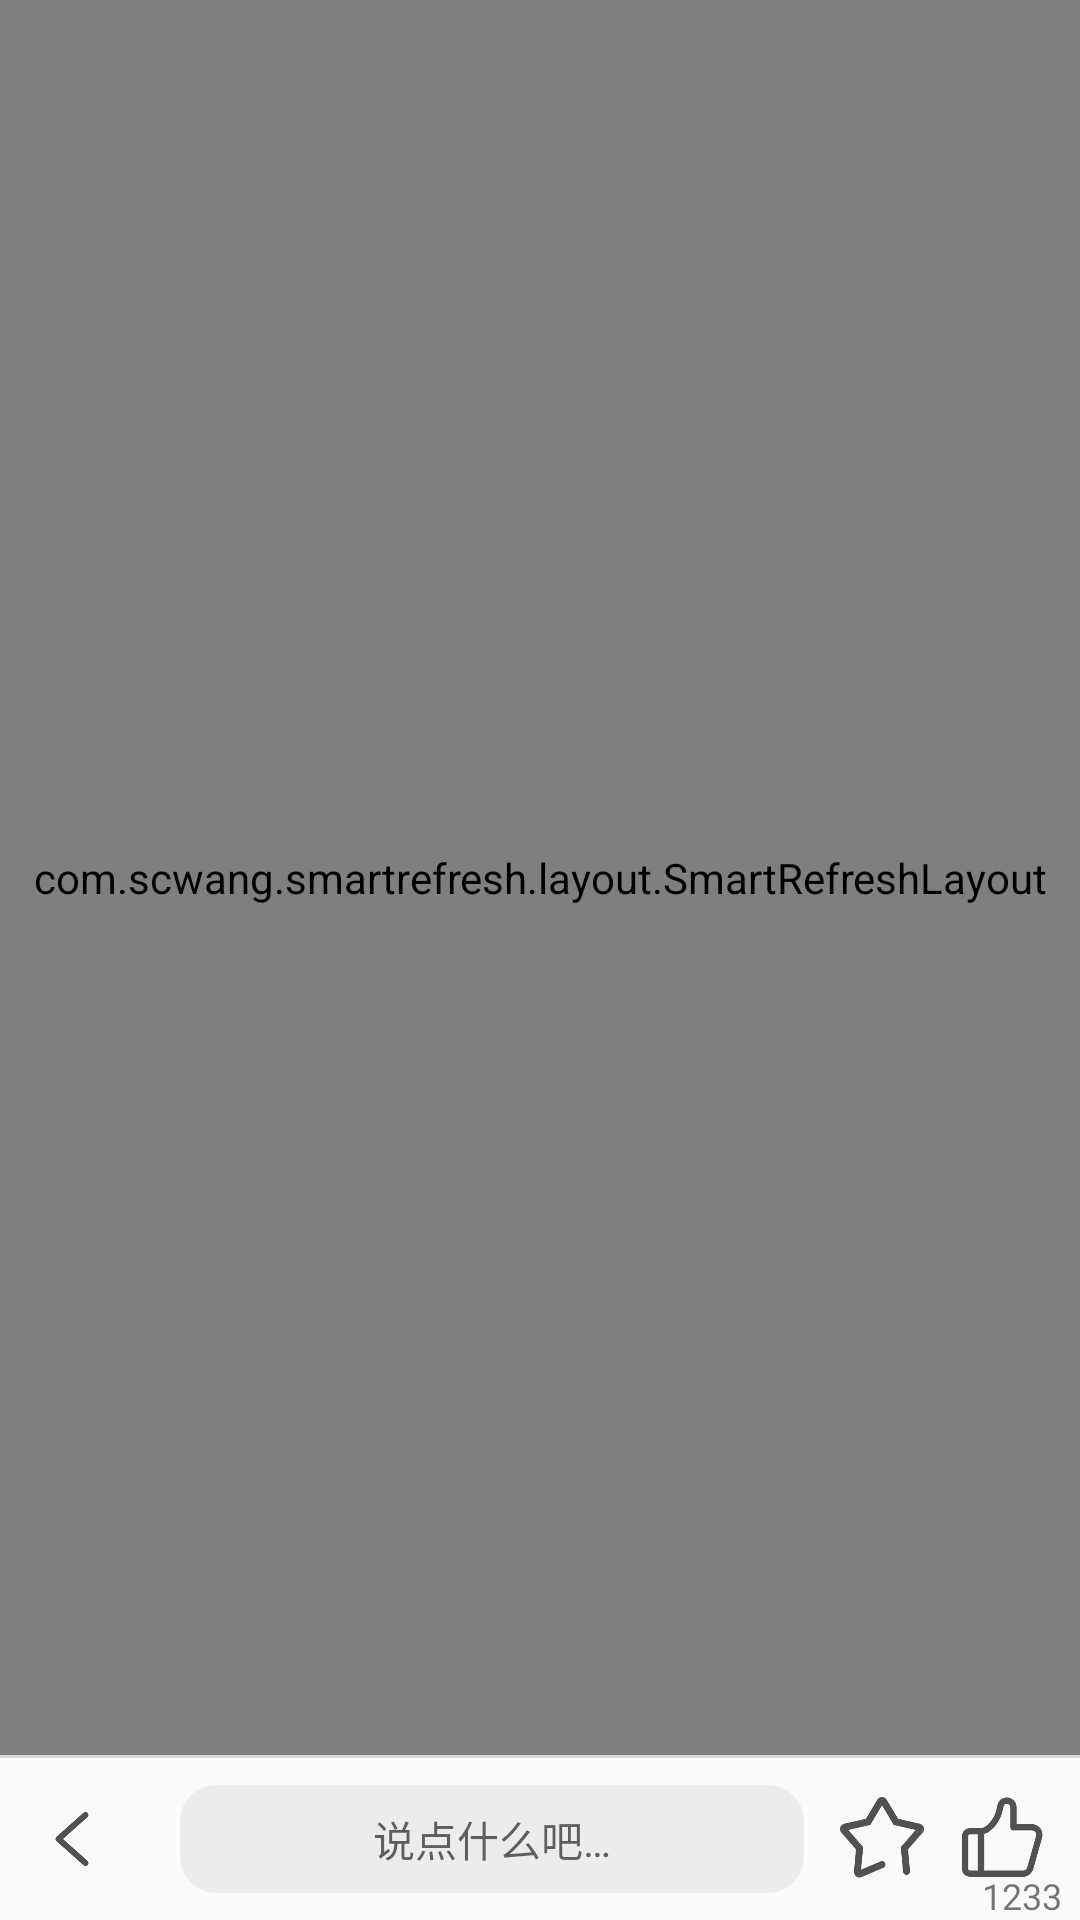

The Android layout XML behind this screen, and the referenced resources:
<!-- AndroidManifest.xml: application theme AppTheme -->
<!-- res/layout/layout_news_details.xml -->
<?xml version="1.0" encoding="utf-8"?>

<LinearLayout xmlns:android="http://schemas.android.com/apk/res/android"
    xmlns:app="http://schemas.android.com/apk/res-auto"
    xmlns:tools="http://schemas.android.com/tools"
    android:layout_width="match_parent"
    android:layout_height="match_parent"
    android:orientation="vertical"
    tools:context=".Activity.NewsDetailsActivity">
    <com.scwang.smartrefresh.layout.SmartRefreshLayout
    android:id="@+id/comment_srl"
    android:layout_width="match_parent"
    android:layout_height="wrap_content"
        android:layout_weight="1">

        <androidx.recyclerview.widget.RecyclerView
            android:id="@+id/details_recycler"
            android:nestedScrollingEnabled="false"
            android:layout_width="match_parent"
            android:layout_height="wrap_content"/>


    </com.scwang.smartrefresh.layout.SmartRefreshLayout>
    <View

        android:layout_width="match_parent"
        android:layout_height="1dp"
        android:background="#D8D8D8"/>


    <RelativeLayout
        android:layout_width="match_parent"
        android:layout_height="54dp">


        <TextView
            android:id="@+id/like_num"
            android:layout_width="wrap_content"
            android:layout_height="wrap_content"
            android:text="12333"
            android:textSize="12dp"
            android:layout_alignParentEnd="true"
            android:layout_marginEnd="6dp"
            android:maxLength="4"
            android:layout_alignParentBottom="true">

        </TextView>

    <LinearLayout
        android:layout_width="match_parent"
        android:layout_height="54dp"
        android:orientation="horizontal">
        <Button
            android:id="@+id/news_back"
            android:layout_width="24dp"
            android:layout_height="24dp"
            android:layout_gravity="center_vertical"
            android:layout_marginStart="12sp"
            android:background="@drawable/back"/>
        <EditText
            android:id="@+id/edittext"
            android:layout_width="0dp"
            android:layout_height="match_parent"
            android:layout_weight="1"
            android:editable="false"
            android:focusableInTouchMode="false"
            android:background="@drawable/button_focus"
            android:layout_marginVertical="9dp"
            android:layout_marginStart="24dp"
            android:hint="说点什么吧…"
            android:gravity="center"
            android:textSize="14sp"
            android:padding="6dp"/>

        <Button
            android:id="@+id/news_collection"
            android:layout_width="28dp"
            android:layout_height="28dp"
            android:layout_gravity="center_vertical"
            android:layout_marginStart="12sp"
            android:background="@drawable/collection_nor"
           />
        <Button
            android:id="@+id/news_like"
            android:layout_width="28dp"
            android:layout_height="28dp"
            android:layout_gravity="center_vertical"
            android:layout_marginHorizontal="12dp"
            android:background="@drawable/like_nor"
            />



    </LinearLayout>



    </RelativeLayout>
</LinearLayout>
<!-- resources referenced by this layout -->
<resources>
  <!-- drawable back: png bitmap (drawable-v24, 4552 bytes) -->
  <!-- drawable button_focus (drawable) -->
  <?xml version="1.0" encoding="utf-8"?>
  
  <shape xmlns:android="http://schemas.android.com/apk/res/android"
      android:shape="rectangle">
      <corners android:radius="12dp" />
      <solid android:color="#ECECEC"/>
  
  </shape>
  <!-- drawable collection_nor: png bitmap (drawable-v24, 8424 bytes) -->
  <!-- drawable like_nor: png bitmap (drawable-v24, 5975 bytes) -->
  <style name="AppTheme" parent="Theme.AppCompat.Light.NoActionBar">
          
          <item name="colorPrimary">#151515</item>
          <item name="colorPrimaryDark">#151515</item>
          <item name="colorAccent">@color/hotpink</item>
      </style>
  <color name="hotpink">#ff69b4</color>
</resources>
